Run: headless pygame with SDL's dummy video driver; simulated clock (each Clock.tick advances the game by its frame time, no real sleeping); random seed 0; keys injected as events and as key.get_pressed() state; no mouse input.
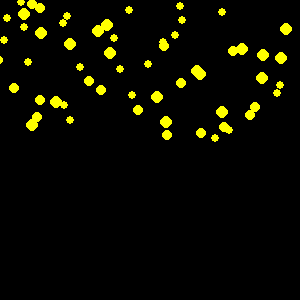
Frame 1 of 4 · flips 1–60 · no input
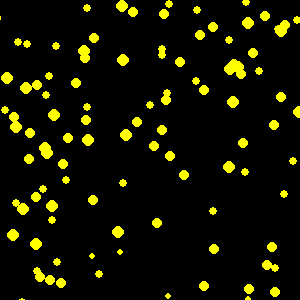
Frame 2 of 4 · flips 61–180 · tapped SPACE, RETURN · held RIGHT (→), D
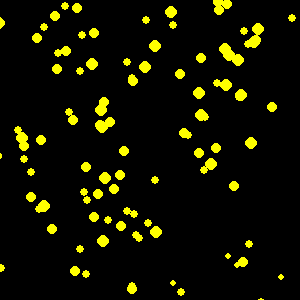
Frame 3 of 4 · flips 181–300 · held DOWN (↓), S
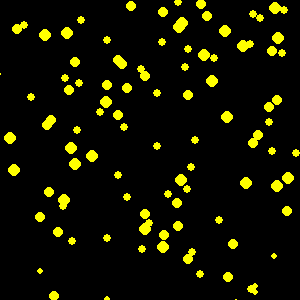
Frame 4 of 4 · flips 301–420 · held LEFT (←), A, UP (↑), W

The pygame program that drew these frames:

import pygame
import random

pygame.init()
window = pygame.display.set_mode((300, 300))
clock = pygame.time.Clock()

particles = []
p1 = 1
run = True
while run:
    clock.tick(60)
    for event in pygame.event.get():
        if event.type == pygame.QUIT:
            run = False
        if event.type == pygame.KEYDOWN:
            p1 += 100
    particles.append([
    	[random.randint(0, 300), # it was centered at 150
    	0],
    	[random.randint(0, 20) / 10 - 1, 2],
    	random.randint(4,6)])
    for particle in particles[:]:
        particle[0][0] += particle[1][0]
        particle[0][1] += particle[1][1]
        particle[2] -= 0.005 # how fast circles shrinks
        particle[1][1] += 0.01 # circles speed
        if particle[2] <= 0:
            particles.remove(particle)

    window.fill(0) 
    for particle in particles:
        pygame.draw.circle(window, (255, 255, 0), (round(particle[0][0]), round(particle[0][1])), round(particle[2]))
    pygame.display.flip()

pygame.quit()
exit()
